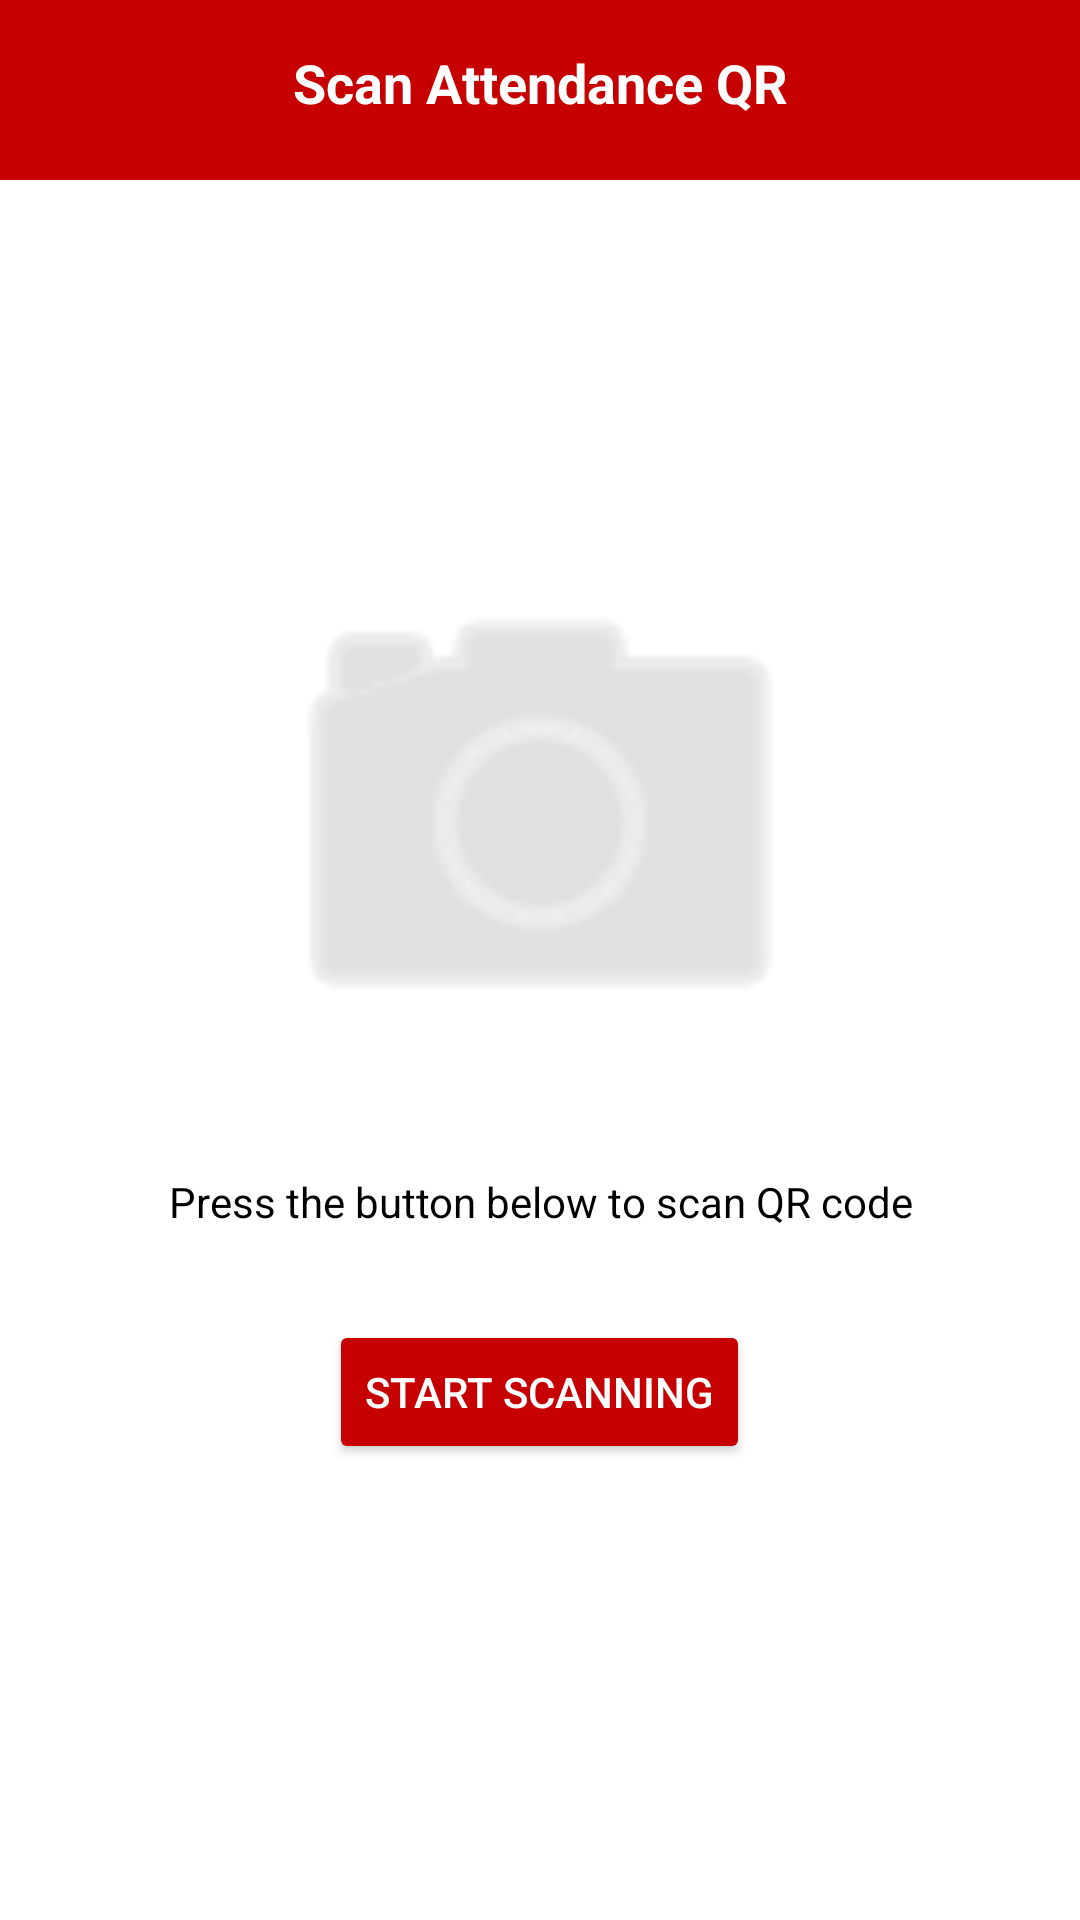

The Android layout XML behind this screen, and the referenced resources:
<!-- AndroidManifest.xml: application theme Theme.EduAttendance -->
<!-- res/layout/activity_student_scan_qr.xml -->
<?xml version="1.0" encoding="utf-8"?>
<LinearLayout xmlns:android="http://schemas.android.com/apk/res/android"
    xmlns:app="http://schemas.android.com/apk/res-auto"
    android:id="@+id/main"
    android:layout_width="match_parent"
    android:layout_height="match_parent"
    android:orientation="vertical"
    android:background="@color/white">

    <View
        android:layout_width="match_parent"
        android:layout_height="60dp"
        android:background="@color/red_primary" />

    <TextView
        android:layout_width="match_parent"
        android:layout_height="wrap_content"
        android:layout_marginTop="-45dp"
        android:gravity="center"
        android:text="Scan Attendance QR"
        android:textColor="@color/white"
        android:textSize="18sp"
        android:textStyle="bold" />

    <LinearLayout
        android:layout_width="match_parent"
        android:layout_height="match_parent"
        android:gravity="center"
        android:orientation="vertical"
        android:padding="20dp">

        <ImageView
            android:layout_width="200dp"
            android:layout_height="200dp"
            android:src="@android:drawable/ic_menu_camera"
            app:tint="#CCCCCC" />

        <TextView
            android:id="@+id/tv_instruction"
            android:layout_width="wrap_content"
            android:layout_height="wrap_content"
            android:layout_marginTop="20dp"
            android:text="Press the button below to scan QR code"
            android:textColor="@color/black"
            android:gravity="center" />

        <Button
            android:id="@+id/btn_start_scan"
            android:layout_width="wrap_content"
            android:layout_height="wrap_content"
            android:layout_marginTop="30dp"
            android:backgroundTint="@color/red_primary"
            android:text="START SCANNING"
            android:textColor="@color/white" />

    </LinearLayout>
</LinearLayout>
<!-- resources referenced by this layout -->
<resources>
  <color name="black">#000000</color>
  <color name="red_primary">#C60000</color>
  <color name="white">#FFFFFF</color>
  <style name="Theme.EduAttendance" parent="Base.Theme.EduAttendance" />
  <style name="Base.Theme.EduAttendance" parent="Theme.Material3.DayNight.NoActionBar">
          
          
      </style>
</resources>
